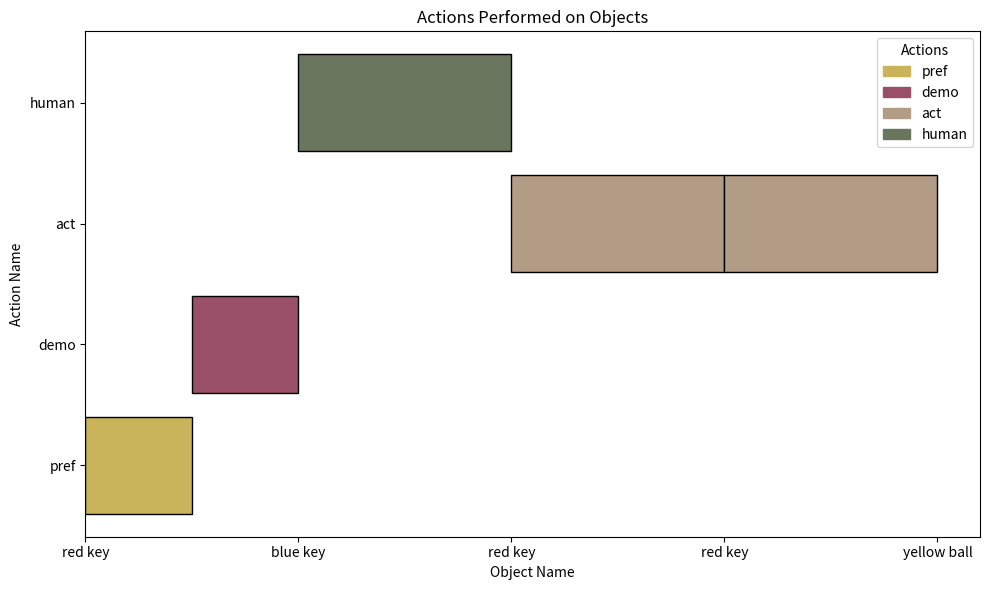

This figure's Python source:
import matplotlib.pyplot as plt
import matplotlib.patches as mpatches
import matplotlib.pyplot as plt
import matplotlib.patches as mpatches

def plot_actions(objects, actions):
    """
    Plots a bar chart of actions performed for each object.

    Parameters:
        objects (list of str): List of object names.
        actions (list of tuples): List of actions for each object. Each action is a tuple or string.
    """
    fig, ax = plt.subplots(figsize=(10, 6))

    # Define some colors for actions
    action_colors = {
        'pref': '#c9b35b',
        'demo': '#9a4f69',
        'act': '#b39c85',
        'human': '#69755c',
    }

    # Define action order
    action_order = ['pref', 'demo', 'act', 'human']

    # Create bars for each object and its corresponding actions
    for idx, (obj, action) in enumerate(zip(objects, actions)):
        start = idx  # Bar starts at the index
        width = 1  # Width of the bar spans one unit

        if isinstance(action, tuple):
            # Split the bar if multiple actions are present
            half_width = width / 2
            ax.barh(y=action_order.index(action[0]), width=half_width, left=start, color=action_colors[action[0]], edgecolor='black', align='center')
            ax.barh(y=action_order.index(action[1]), width=half_width, left=start + half_width, color=action_colors[action[1]], edgecolor='black', align='center')
        else:
            # Single action bar
            ax.barh(y=action_order.index(action), width=width, left=start, color=action_colors[action], edgecolor='black', align='center')

    # Set the x-axis to show object names
    ax.set_xticks(range(len(objects)))
    ax.set_xticklabels(objects)

    # Set the y-axis to show action names
    ax.set_yticks(range(len(action_order)))
    ax.set_yticklabels(action_order)

    # Set the y-axis label and x-axis label
    ax.set_ylabel('Action Name')
    ax.set_xlabel('Object Name')
    ax.set_title('Actions Performed on Objects')

    # Add legend
    patches = [mpatches.Patch(color=color, label=action) for action, color in action_colors.items()]
    ax.legend(handles=patches, title="Actions")

    # Show the plot
    plt.tight_layout()
    plt.show()

# Example usage
objects = ['red key', 'blue key', 'red key', 'red key', 'yellow ball']
actions = [('pref', 'demo'), 'human', 'act', 'act']
plot_actions(objects, actions)

